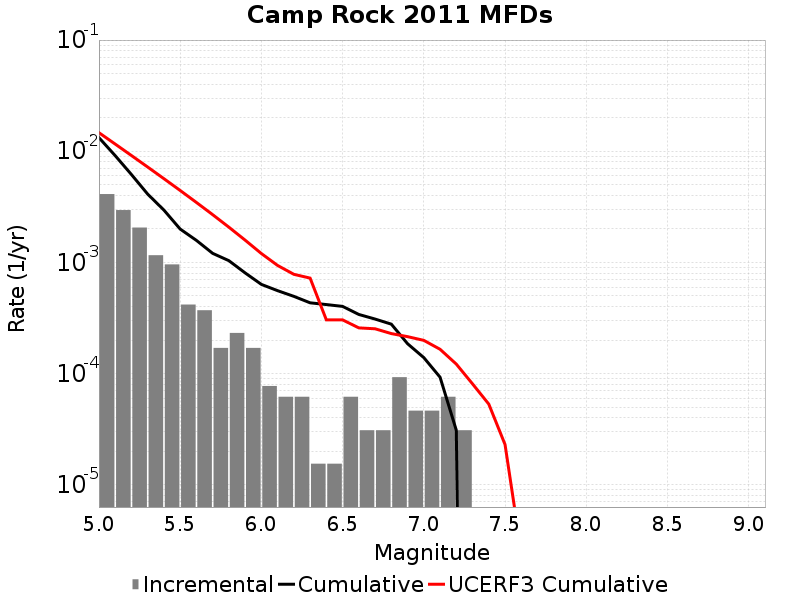

The data file committed next to this chart (first rows):
Magnitude, Incremental Rate, Cumulative Rate, UCERF3 Cumulative Rate
5.05, 0.004118, 0.01325, 0.01469
5.15, 0.002957, 0.009133, 0.0116
5.25, 0.002059, 0.006176, 0.009156
5.35, 0.001161, 0.004118, 0.007211
5.45, 9.597414E-4, 0.002957, 0.005666
5.55, 4.179519E-4, 0.001997, 0.004439
5.65, 3.715128E-4, 0.001579, 0.003464
5.75, 1.702767E-4, 0.001207, 0.00269
5.85, 2.321955E-4, 0.001037, 0.002075
5.95, 1.702767E-4, 8.049444E-4, 0.001587
6.05, 7.73985E-5, 6.346677E-4, 0.001202
6.15, 6.19188E-5, 5.572692E-4, 9.3932415E-4
6.25, 6.19188E-5, 4.953504E-4, 7.819929E-4
6.35, 1.54797E-5, 4.334316E-4, 7.2295935E-4
6.45, 1.54797E-5, 4.179519E-4, 3.044136E-4
6.55, 6.19188E-5, 4.024722E-4, 3.044136E-4
6.65, 3.09594E-5, 3.405534E-4, 2.578672E-4
6.75, 3.09594E-5, 3.09594E-4, 2.5314454E-4
6.85, 9.28782E-5, 2.786346E-4, 2.2917375E-4
6.95, 4.64391E-5, 1.857564E-4, 2.1507523E-4
7.05, 4.64391E-5, 1.393173E-4, 1.991479E-4
7.15, 6.19188E-5, 9.28782E-5, 1.6558761E-4
7.25, 3.09594E-5, 3.09594E-5, 1.2180525E-4
7.35, 0.0, 0.0, 8.083247E-5
7.45, 0.0, 0.0, 5.3195483E-5
7.55, 0.0, 0.0, 2.3049073E-5
7.65, 0.0, 0.0, 2.4567867E-6
7.75, 0.0, 0.0, 0.0
7.85, 0.0, 0.0, 0.0
7.95, 0.0, 0.0, 0.0
8.05, 0.0, 0.0, 0.0
8.15, 0.0, 0.0, 0.0
8.25, 0.0, 0.0, 0.0
8.35, 0.0, 0.0, 0.0
8.45, 0.0, 0.0, 0.0
8.55, 0.0, 0.0, 0.0
8.65, 0.0, 0.0, 0.0
8.75, 0.0, 0.0, 0.0
8.85, 0.0, 0.0, 0.0
8.95, 0.0, 0.0, 0.0
9.05, 0.0, 0.0, 0.0
